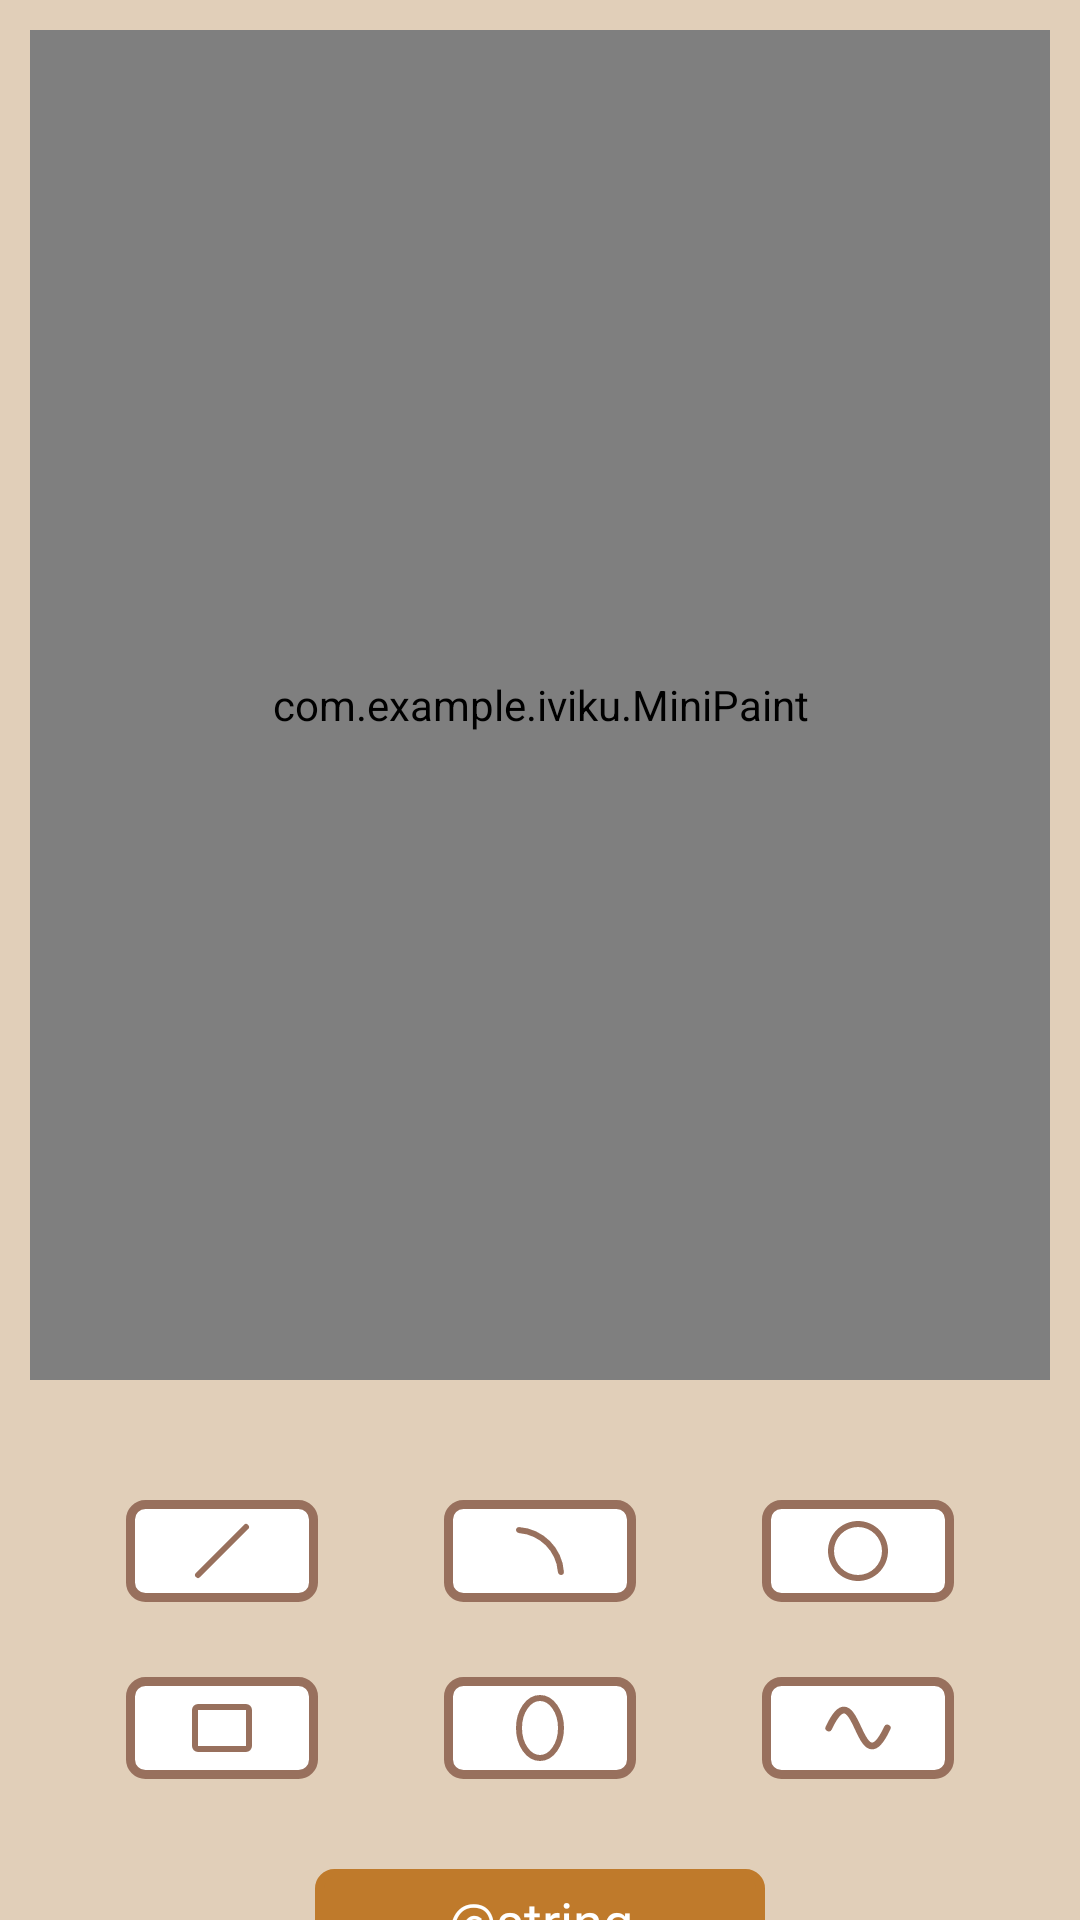

Layout XML and referenced resources for this Android screen:
<!-- AndroidManifest.xml: application theme Theme.Iviku -->
<!-- res/layout/fragment_paint.xml -->
<?xml version="1.0" encoding="utf-8"?>
<androidx.constraintlayout.widget.ConstraintLayout xmlns:android="http://schemas.android.com/apk/res/android"
    xmlns:tools="http://schemas.android.com/tools"
    xmlns:app="http://schemas.android.com/apk/res-auto"
    android:layout_width="match_parent"
    android:layout_height="match_parent"
    android:background="@color/ivory"
    tools:context="PaintFragment">

    <com.example.iviku.MiniPaint
        android:id="@+id/miniPaint"
        android:layout_width="match_parent"
        android:layout_height="450dp"
        android:layout_margin="10dp"
        android:background="@drawable/shape_minipaint"
        app:layout_constraintTop_toTopOf="parent"
        tools:layout_editor_absoluteX="10dp" />

    <TextView
        android:id="@+id/btn_drawLine"
        android:layout_width="wrap_content"
        android:layout_height="wrap_content"
        android:layout_marginTop="40dp"
        app:drawableStartCompat="@drawable/line_off"
        android:background="@drawable/selector"
        app:layout_constraintEnd_toStartOf="@id/btn_drawArc"
        app:layout_constraintStart_toStartOf="parent"
        app:layout_constraintTop_toBottomOf="@+id/miniPaint" />

    <TextView
        android:id="@+id/btn_drawArc"
        android:layout_width="wrap_content"
        android:layout_height="wrap_content"
        android:layout_marginTop="40dp"
        app:drawableStartCompat="@drawable/curve_off"
        android:background="@drawable/selector"
        app:layout_constraintEnd_toStartOf="@id/btn_drawCircle"
        app:layout_constraintStart_toEndOf="@id/btn_drawLine"
        app:layout_constraintTop_toBottomOf="@+id/miniPaint" />

    <TextView
        android:id="@+id/btn_drawCircle"
        android:layout_width="wrap_content"
        android:layout_height="wrap_content"
        android:layout_marginTop="40dp"
        android:background="@drawable/selector"
        app:drawableStartCompat="@drawable/circle_off"
        app:layout_constraintEnd_toEndOf="parent"
        app:layout_constraintStart_toEndOf="@id/btn_drawArc"
        app:layout_constraintTop_toBottomOf="@+id/miniPaint" />

    <TextView
        android:id="@+id/btn_drawRect"
        android:layout_width="wrap_content"
        android:layout_height="wrap_content"
        android:layout_marginTop="25dp"
        app:drawableStartCompat="@drawable/rectangle_off"
        android:background="@drawable/selector"
        app:layout_constraintEnd_toStartOf="@id/btn_drawOval"
        app:layout_constraintStart_toStartOf="parent"
        app:layout_constraintTop_toBottomOf="@+id/btn_drawLine" />

    <TextView
        android:id="@+id/btn_drawOval"
        android:layout_width="wrap_content"
        android:layout_height="wrap_content"
        android:layout_marginTop="25dp"
        app:drawableStartCompat="@drawable/oval_off"
        android:background="@drawable/selector"
        app:layout_constraintEnd_toStartOf="@id/btn_drawFree"
        app:layout_constraintStart_toEndOf="@id/btn_drawRect"
        app:layout_constraintTop_toBottomOf="@+id/btn_drawArc" />

    <TextView
        android:id="@+id/btn_drawFree"
        android:layout_width="wrap_content"
        android:layout_height="wrap_content"
        android:layout_marginTop="25dp"
        android:background="@drawable/selector"
        app:drawableStartCompat="@drawable/wave_off"
        app:layout_constraintEnd_toEndOf="parent"
        app:layout_constraintStart_toEndOf="@id/btn_drawOval"
        app:layout_constraintTop_toBottomOf="@+id/btn_drawCircle" />

    <TextView
        android:id="@+id/btn_delete"
        android:layout_width="150dp"
        android:layout_height="wrap_content"
        android:layout_marginTop="30dp"
        android:text="@string/action_eliminar"
        android:fontFamily="@font/consolas_bold"
        android:textAlignment="center"
        android:textColor="@color/white"
        android:backgroundTint="@color/sun"
        android:textSize="18sp"
        android:background="@drawable/button_off"
        app:layout_constraintEnd_toEndOf="parent"
        app:layout_constraintStart_toStartOf="parent"
        app:layout_constraintTop_toBottomOf="@+id/btn_drawOval" />

</androidx.constraintlayout.widget.ConstraintLayout>
<!-- resources referenced by this layout -->
<resources>
  <color name="ivory">#E1CFB9</color>
  <color name="sun">#BF7A2B</color>
  <color name="white">#FFFFFFFF</color>
  <!-- drawable button_off (drawable) -->
  <?xml version="1.0" encoding="utf-8"?>
  <shape xmlns:android="http://schemas.android.com/apk/res/android"
      android:shape="rectangle">
  
      <solid android:color="@color/white"/>
  
      <stroke android:width="3dp" android:color="@color/puce"/>
  
      <padding
          android:bottom="5dp"
          android:top="5dp"
          android:left="20dp"
          android:right="20dp" />
  
      <corners android:radius="5dp"/>
  
  </shape>
  <!-- drawable circle_off (drawable) -->
  <vector xmlns:android="http://schemas.android.com/apk/res/android"
      android:width="24dp"
      android:height="24dp"
      android:viewportWidth="24"
      android:viewportHeight="24">
    <path
        android:pathData="M12,4a8,8 0,1 0,0 16a8,8 0,0 0,0 -16M2,12C2,6.477 6.477,2 12,2s10,4.477 10,10s-4.477,10 -10,10S2,17.523 2,12"
        android:fillColor="@color/puce"
        android:fillType="evenOdd"/>
  </vector>
  <!-- drawable curve_off (drawable) -->
  <vector xmlns:android="http://schemas.android.com/apk/res/android"
      android:width="24dp"
      android:height="24dp"
      android:viewportWidth="24"
      android:viewportHeight="24">
    <path
        android:pathData="M19,20q-0.425,0 -0.712,-0.325t-0.338,-0.775q-0.2,-2.575 -1.263,-4.825t-2.775,-3.962T9.95,7.325T5.15,6.05q-0.45,-0.05 -0.8,-0.337T4,5t0.313,-0.712t0.737,-0.263q3,0.2 5.638,1.438T15.325,8.7t3.238,4.65T19.975,19q0.025,0.425 -0.262,0.713T19,20"
        android:fillColor="@color/puce"/>
  </vector>
  <!-- drawable line_off (drawable) -->
  <vector xmlns:android="http://schemas.android.com/apk/res/android"
      android:width="24dp"
      android:height="24dp"
      android:viewportWidth="24"
      android:viewportHeight="24">
    <path
        android:pathData="M20.707,3.293a1,1 0,0 1,0 1.414l-16,16a1,1 0,0 1,-1.414 -1.414l16,-16a1,1 0,0 1,1.414 0"
        android:fillColor="@color/puce"
        android:fillType="evenOdd"/>
  </vector>
  <!-- drawable oval_off (drawable) -->
  <vector xmlns:android="http://schemas.android.com/apk/res/android"
      android:width="24dp"
      android:height="24dp"
      android:viewportWidth="48"
      android:viewportHeight="48">
    <path
        android:pathData="M10,24a14,20 0,1 0,28 0a14,20 0,1 0,-28 0z"
        android:strokeWidth="4"
        android:fillColor="@color/white"
        android:strokeColor="@color/puce"/>
  </vector>
  <!-- drawable rectangle_off (drawable) -->
  <vector xmlns:android="http://schemas.android.com/apk/res/android"
      android:width="24dp"
      android:height="24dp"
      android:viewportWidth="24"
      android:viewportHeight="24">
    <path
        android:pathData="M2,6a2,2 0,0 1,2 -2h16a2,2 0,0 1,2 2v12a2,2 0,0 1,-2 2L4,20a2,2 0,0 1,-2 -2zM20,6L4,6v12h16z"
        android:fillColor="@color/puce"
        android:fillType="evenOdd"/>
  </vector>
  <!-- drawable shape_minipaint (drawable) -->
  <?xml version="1.0" encoding="utf-8"?>
  <shape xmlns:android="http://schemas.android.com/apk/res/android"
      android:shape="rectangle">
  
      <solid android:color="@color/white"/>
      <stroke android:width="3dp"/>
      <corners android:radius="5dp"/>
  
  </shape>
  <style name="Theme.Iviku" parent="Theme.MaterialComponents.DayNight.DarkActionBar">
          
          <item name="colorPrimary">@color/gray</item>
          <item name="colorPrimaryVariant">@color/gray_variant</item>
          <item name="colorOnPrimary">@color/black</item>
          
          <item name="colorSecondary">@color/puce</item>
          <item name="colorSecondaryVariant">@color/puce_variant</item>
          <item name="colorOnSecondary">@color/black</item>
          
          <item name="android:statusBarColor">?attr/colorPrimaryVariant</item>
          
      </style>
  <color name="puce">#98705D</color>
  <color name="gray">#797574</color>
  <color name="gray_variant">#686564</color>
  <color name="black">#FF000000</color>
  <color name="puce_variant">#7E5D4E</color>
</resources>
